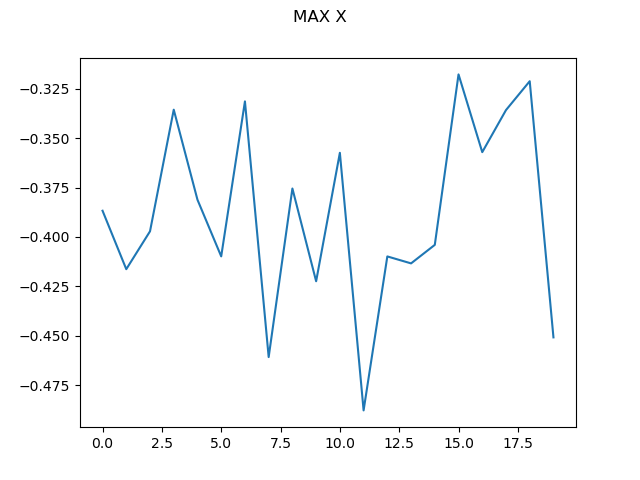

Data behind this chart, as committed beside it:
0, -0.3867534111354111
1, -0.4163
2, -0.3972
3, -0.3356
4, -0.3812
5, -0.4099
6, -0.3314
7, -0.4608
8, -0.3755
9, -0.4225
10, -0.3574
11, -0.4879
12, -0.4099
13, -0.4134
14, -0.404
15, -0.3177
16, -0.3571
17, -0.3358
18, -0.3212
19, -0.4509
